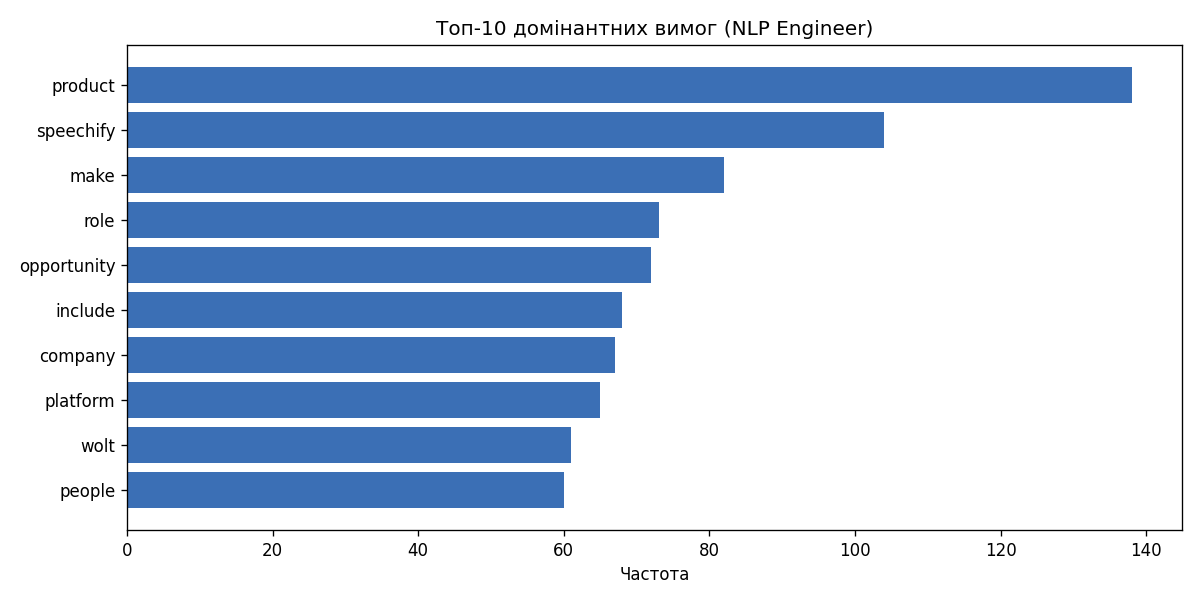

The data file committed next to this chart (first rows):
keyword, frequency
product, 138
speechify, 104
make, 82
role, 73
opportunity, 72
include, 68
company, 67
platform, 65
wolt, 61
people, 60
